6-way image classification set "dataset" from GitHub (twelcone/CS232_FinalProject); label vocabulary: bladder, breast, eye, liver, lung, pelvis.

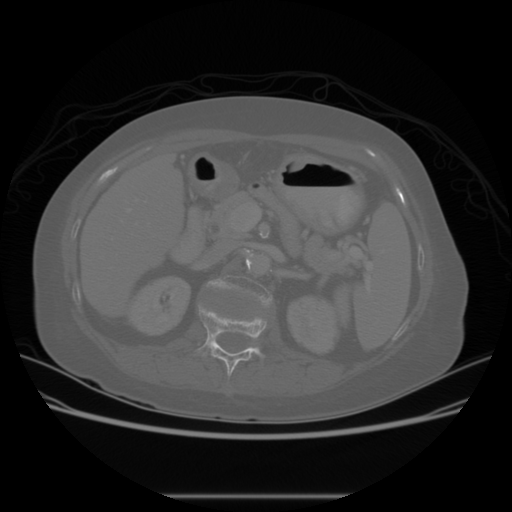
Label: liver

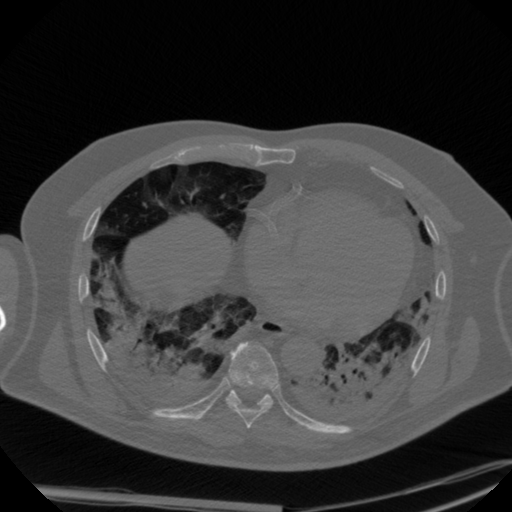
Label: lung

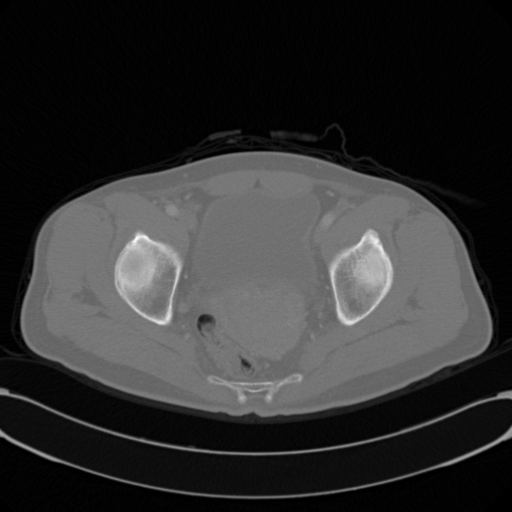
Label: pelvis

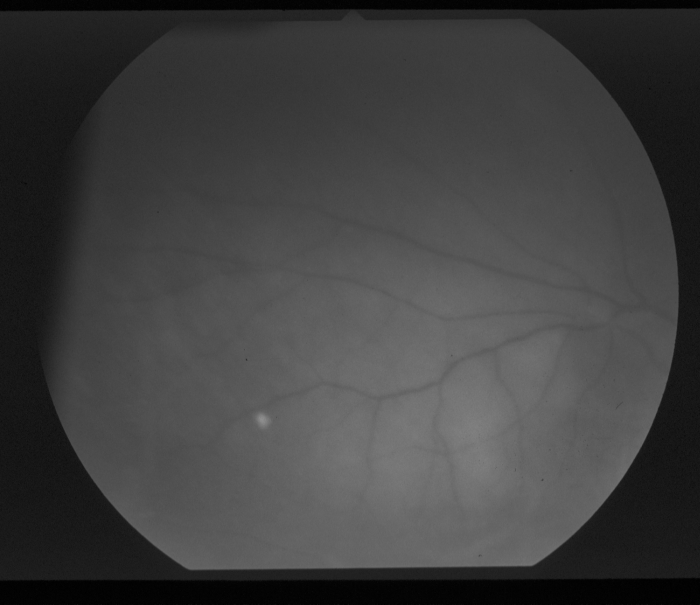
Label: eye

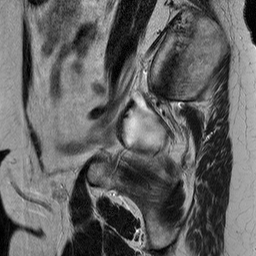
Label: bladder

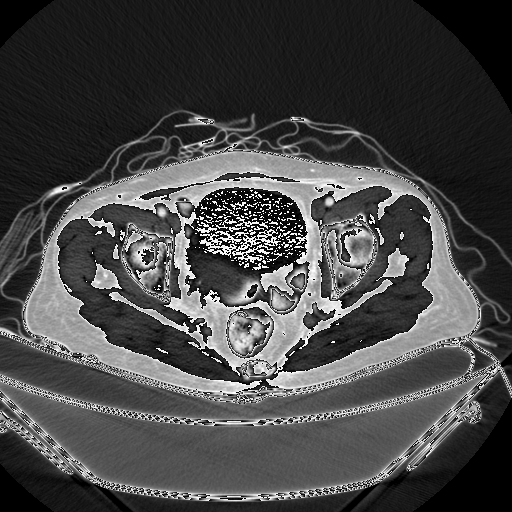
Label: pelvis
